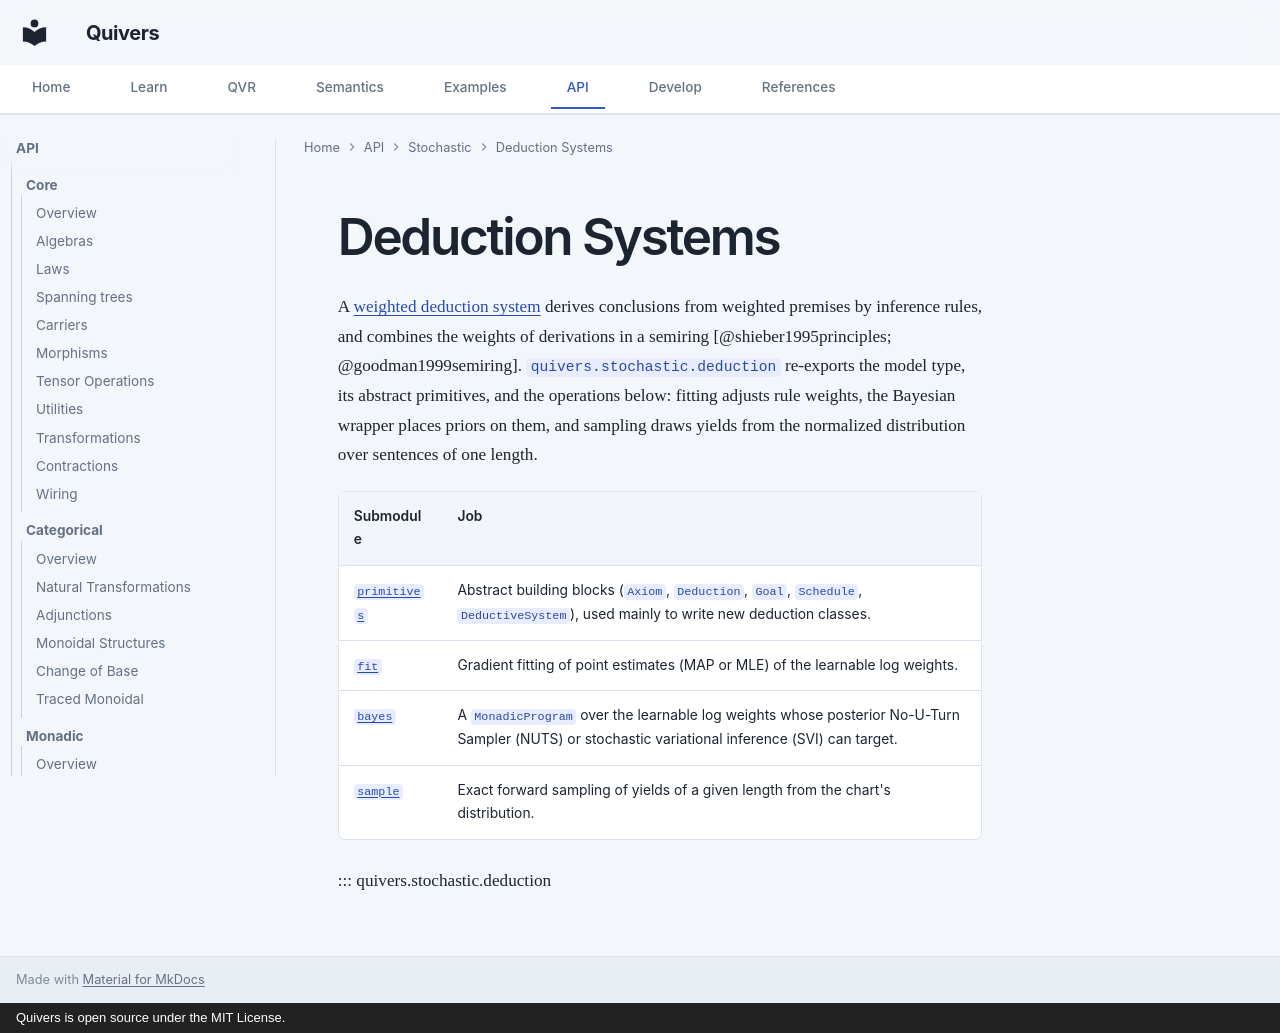

repository: quivers-dev/quivers · page: api/stochastic/deduction/index.html · generator: mkdocs · copyright: Quivers is open source under the MIT License.

# Deduction Systems

A [weighted deduction system](../../guides/deduction.md#the-framework) derives conclusions from
weighted premises by inference rules, and combines the weights of derivations in a semiring
[@shieber1995principles; @goodman1999semiring]. `quivers.stochastic.deduction` re-exports the model
type, its abstract primitives, and the operations below: fitting adjusts rule weights, the Bayesian
wrapper places priors on them, and sampling draws yields from the normalized distribution over
sentences of one length.

| Submodule | Job |
|---|---|
| [`primitives`](deduction/primitives.md) | Abstract building blocks (`Axiom`, `Deduction`, `Goal`, `Schedule`, `DeductiveSystem`), used mainly to write new deduction classes. |
| [`fit`](deduction/fit.md) | Gradient fitting of point estimates (MAP or MLE) of the learnable log weights. |
| [`bayes`](deduction/bayes.md) | A `MonadicProgram` over the learnable log weights whose posterior No-U-Turn Sampler (NUTS) or stochastic variational inference (SVI) can target. |
| [`sample`](deduction/sample.md) | Exact forward sampling of yields of a given length from the chart's distribution. |

::: quivers.stochastic.deduction
